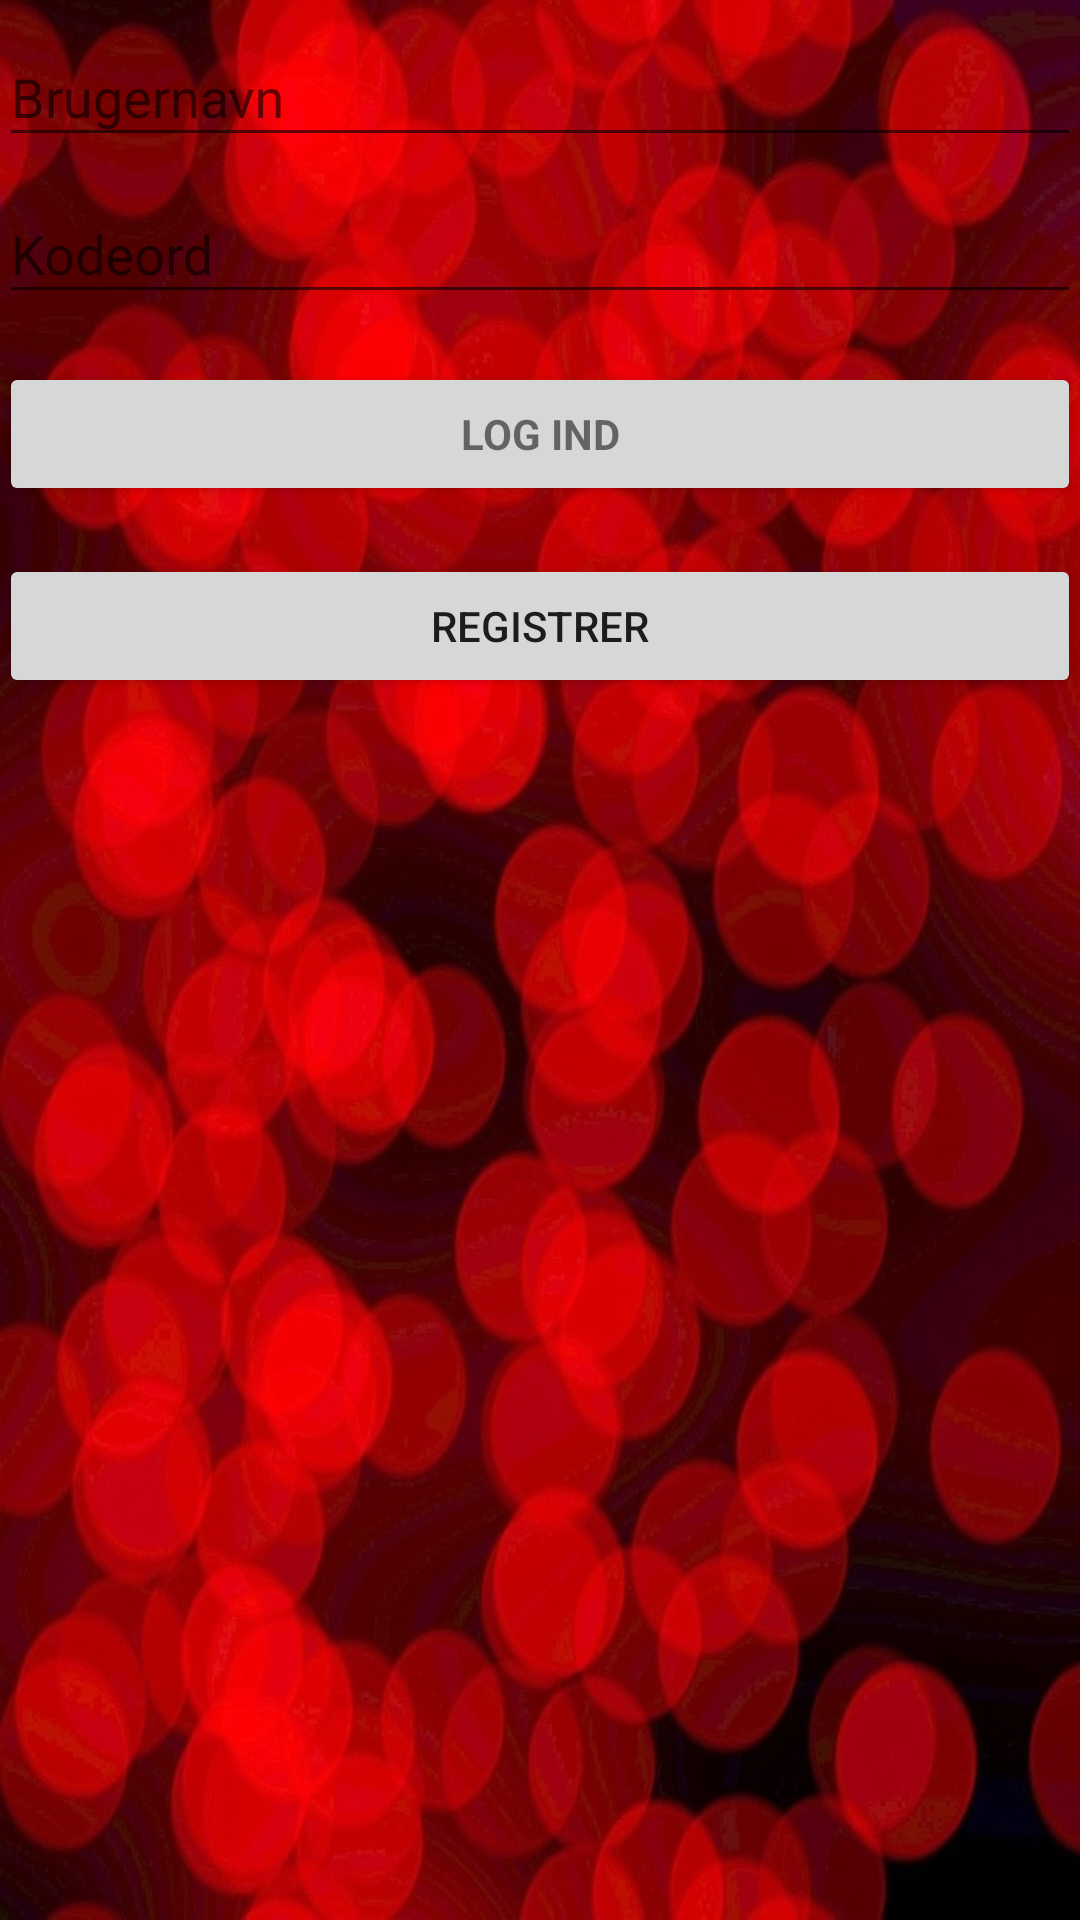

The Android layout XML behind this screen, and the referenced resources:
<!-- AndroidManifest.xml: application theme AppTheme -->
<!-- res/layout/loginview.xml -->
<?xml version="1.0" encoding="utf-8"?>
<LinearLayout xmlns:android="http://schemas.android.com/apk/res/android"
    xmlns:tools="http://schemas.android.com/tools"
    android:layout_width="match_parent"
    android:layout_height="match_parent"
    android:gravity="center_horizontal"
    android:orientation="vertical"
    android:paddingBottom="@dimen/activity_vertical_margin"
    android:paddingLeft="@dimen/activity_horizontal_margin"
    android:paddingRight="@dimen/activity_horizontal_margin"
    android:paddingTop="@dimen/activity_vertical_margin"
    android:background="@drawable/androidbackground"
    tools:context=".controller.LoginController">

    
    <ProgressBar
        android:id="@+id/login_progress"
        style="?android:attr/progressBarStyleLarge"
        android:layout_width="wrap_content"
        android:layout_height="wrap_content"
        android:layout_marginBottom="8dp"
        android:visibility="gone" />

    <ScrollView
        android:id="@+id/login_form"
        android:layout_width="match_parent"
        android:layout_height="match_parent">

        <LinearLayout
            android:id="@+id/email_login_form"
            android:layout_width="match_parent"
            android:layout_height="wrap_content"
            android:orientation="vertical">

            <android.support.design.widget.TextInputLayout
                android:layout_width="match_parent"
                android:layout_height="wrap_content">

                <EditText
                    android:id="@+id/userID"
                    android:layout_width="match_parent"
                    android:layout_height="wrap_content"
                    android:layout_weight="1"
                    android:ems="10"
                    android:hint="@string/UserName_hint"
                    android:inputType="textEmailAddress" />
            </android.support.design.widget.TextInputLayout>

            <android.support.design.widget.TextInputLayout
                android:layout_width="match_parent"
                android:layout_height="wrap_content">

                <EditText
                    android:id="@+id/password"
                    android:layout_width="match_parent"
                    android:layout_height="wrap_content"
                    android:hint="@string/prompt_password"
                    android:imeActionId="6"
                    android:imeActionLabel="@string/action_sign_in_short"
                    android:imeOptions="actionUnspecified"
                    android:inputType="textPassword"
                    android:maxLines="1"
                    android:singleLine="true" />

            </android.support.design.widget.TextInputLayout>

            <Button
                android:id="@+id/btn_login"
                style="?android:textAppearanceSmall"
                android:layout_width="match_parent"
                android:layout_height="wrap_content"
                android:layout_marginTop="16dp"
                android:text="@string/action_sign_in"
                android:textStyle="bold" />

            <Button
                android:id="@+id/btn_gotoregister"
                android:layout_width="match_parent"
                android:layout_height="wrap_content"
                android:layout_marginTop="16dp"
                android:text="@string/action_register" />

        </LinearLayout>
    </ScrollView>
</LinearLayout>
<!-- resources referenced by this layout -->
<resources>
  <!-- drawable androidbackground: jpg bitmap (drawable, 150762 bytes) -->
  <string name="UserName_hint">Brugernavn</string>
  <string name="action_register">Registrer</string>
  <string name="action_sign_in">Log ind</string>
  <string name="action_sign_in_short">Sign in</string>
  <string name="prompt_password">Kodeord</string>
  <style name="AppTheme" parent="Theme.AppCompat.Light.DarkActionBar">
          
          <item name="colorPrimary">@color/colorPrimary</item>
          <item name="colorPrimaryDark">@color/colorPrimaryDark</item>
          <item name="colorAccent">@color/colorAccent</item>
      </style>
  <color name="colorPrimary">#3F51B5</color>
  <color name="colorPrimaryDark">#97d6ef</color>
  <color name="colorAccent">#FF4081</color>
</resources>
